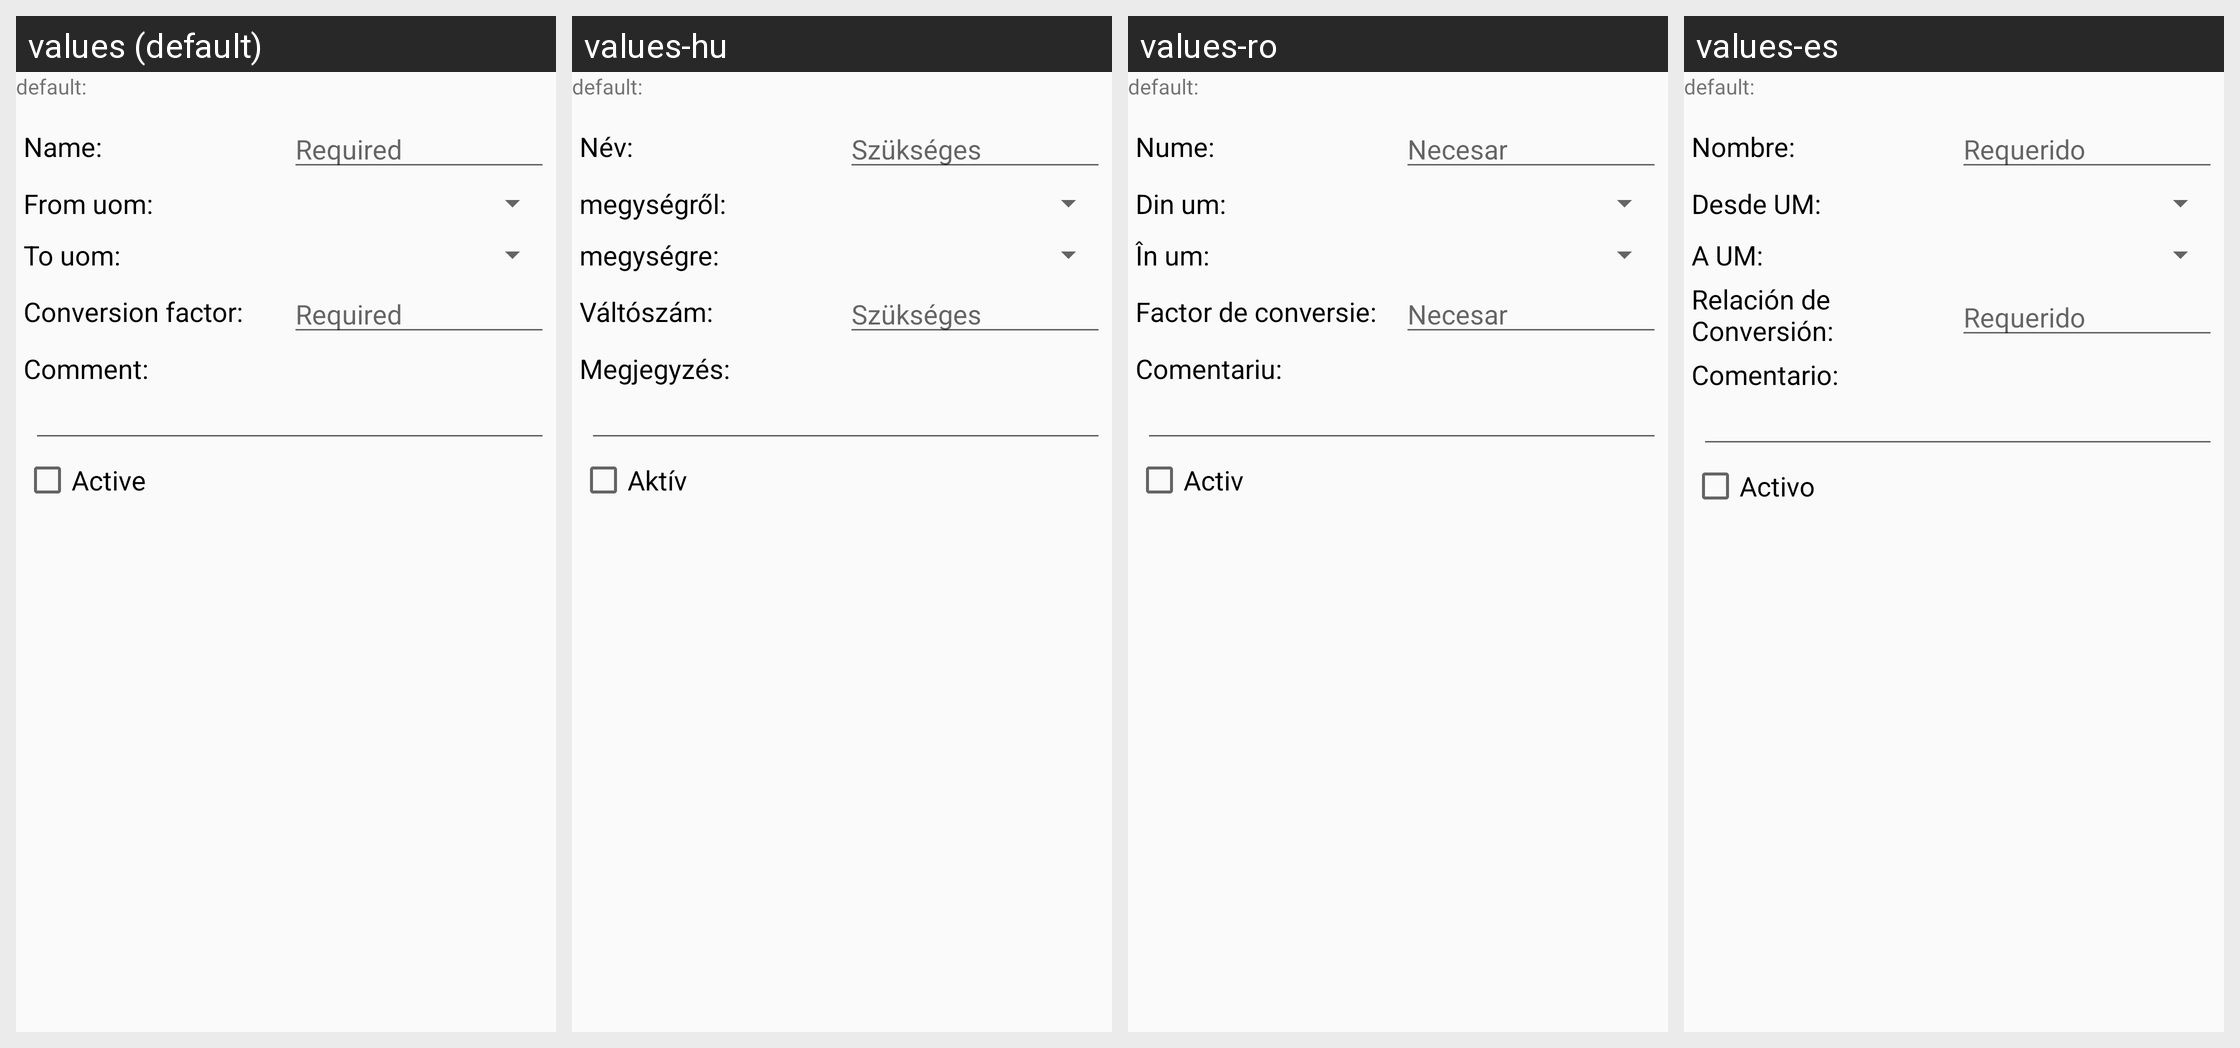

Strings drawn on this Android screen and how each of the app's shown locales translates them:
Android screen res/layout/fragment_uom_conversion_edit.xml rendered under 4 locales, left to right: values (default), values-hu, values-ro, values-es. Device: Nexus 5 (rendered at 1080×1920; each locale shown at half size, 540×960, under a caption strip naming it); theme AppTheme.
Other locales in the repository, not shown: values-de.
Strings drawn on this screen, with the default value and each locale's value (text and hints the layout hard-codes, and strings that could not be matched under every locale, appear in the picture but are not listed):

gen_name_label
  values: Name:
  values-hu: Név:
  values-ro: Nume:
  values-es: Nombre:

gen_required
  values: Required
  values-hu: Szükséges
  values-ro: Necesar
  values-es: Requerido

uom_conversion_edit_from_uom_label
  values: From uom:
  values-hu: megységről:
  values-ro: Din um:
  values-es: Desde UM:

uom_conversion_edit_to_uom_label
  values: To uom:
  values-hu: megységre:
  values-ro: În um:
  values-es: A UM:

uom_conversion_edit_conversion_factor_label
  values: Conversion factor:
  values-hu: Váltószám:
  values-ro: Factor de conversie:
  values-es: Relación de Conversión:

gen_comment_label
  values: Comment:
  values-hu: Megjegyzés:
  values-ro: Comentariu:
  values-es: Comentario:

gen_is_active
  values: Active
  values-hu: Aktív
  values-ro: Activ
  values-es: Activo
